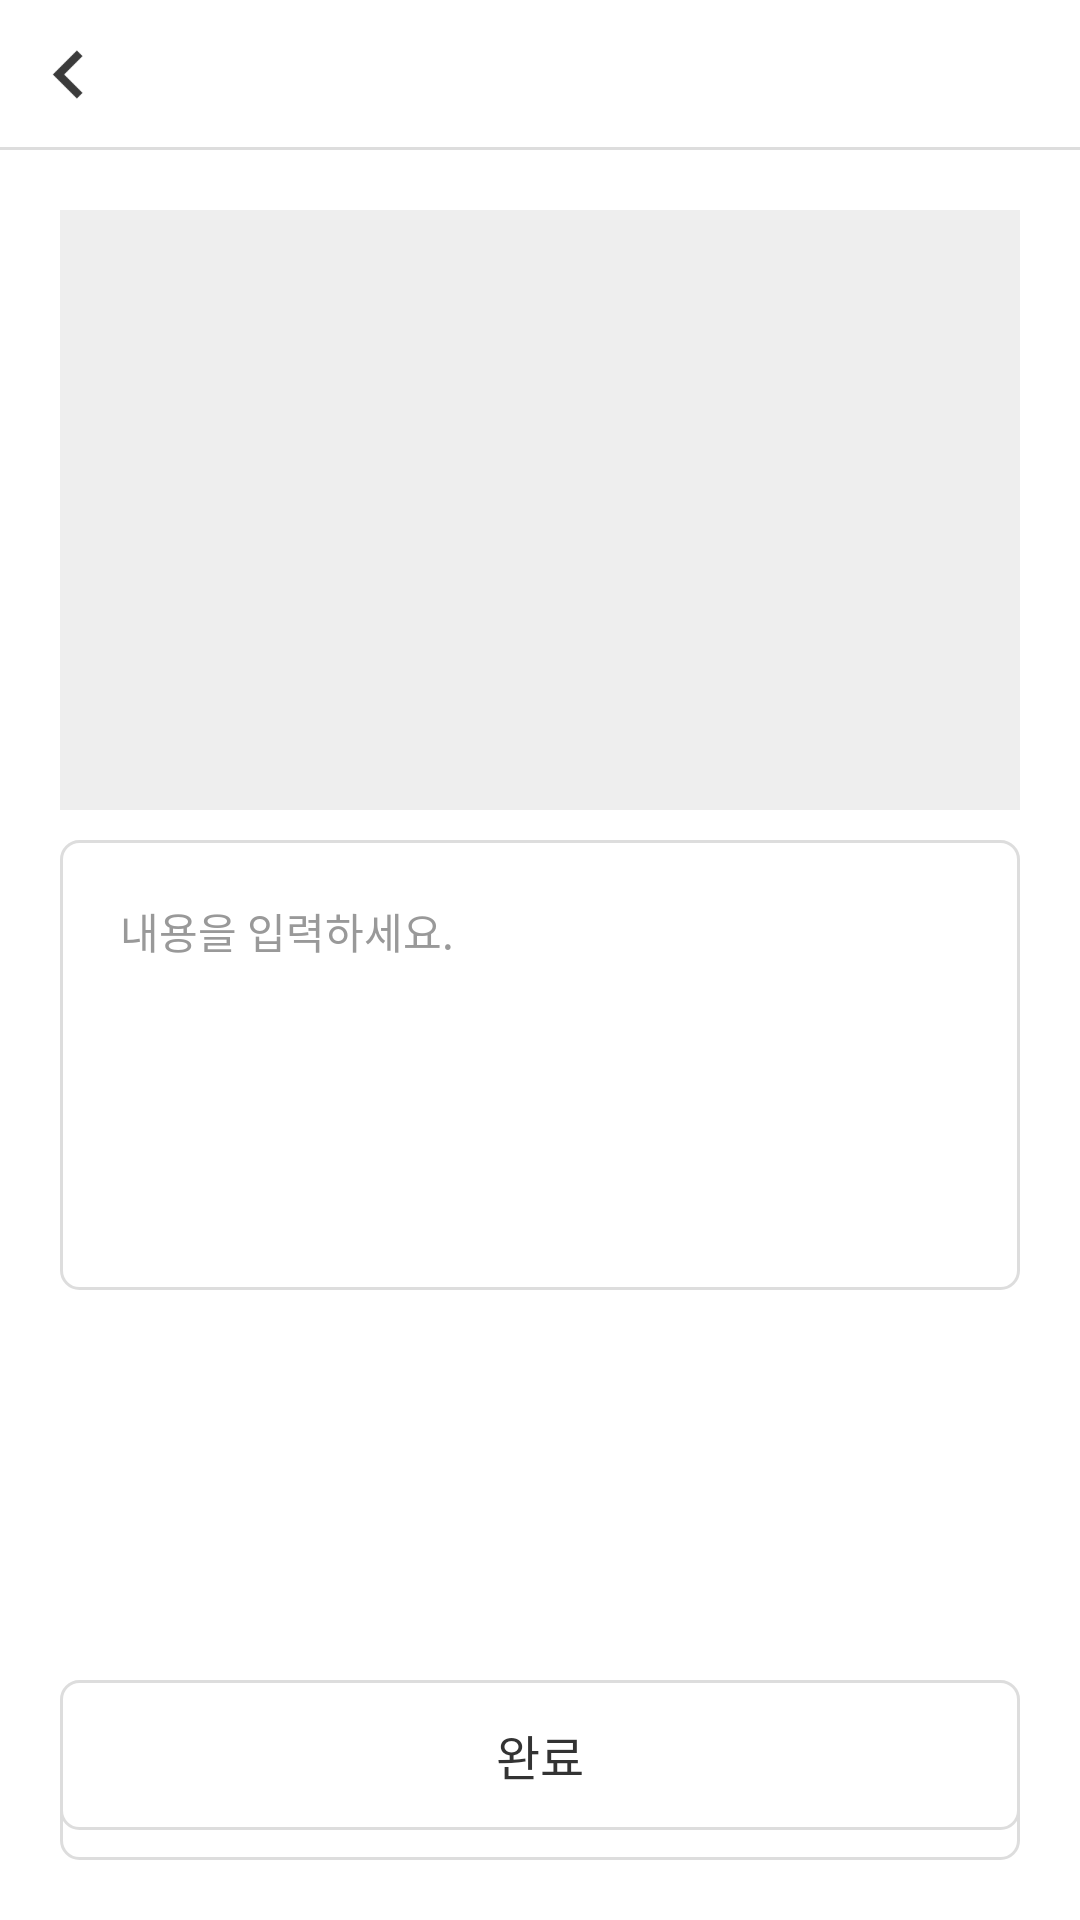

Write the Android layout XML for this screen, with the resource values it uses.
<!-- AndroidManifest.xml: application theme Theme.SampleApp -->
<!-- res/layout/activity_todo_detail.xml -->
<?xml version="1.0" encoding="utf-8"?>
<androidx.constraintlayout.widget.ConstraintLayout xmlns:android="http://schemas.android.com/apk/res/android"
    xmlns:app="http://schemas.android.com/apk/res-auto"
    xmlns:tools="http://schemas.android.com/tools"
    android:layout_width="match_parent"
    android:layout_height="match_parent"
    android:background="@color/white">

    
    <androidx.constraintlayout.widget.ConstraintLayout
        android:id="@+id/headerLayer"
        android:layout_width="match_parent"
        android:layout_height="50dp"
        app:layout_constraintStart_toStartOf="parent"
        app:layout_constraintTop_toTopOf="parent">

        <RelativeLayout
            android:id="@+id/rlBack"
            android:layout_width="wrap_content"
            android:layout_height="match_parent"
            app:layout_constraintBottom_toBottomOf="parent"
            app:layout_constraintStart_toStartOf="parent"
            app:layout_constraintTop_toTopOf="parent">

            <ImageView
                android:layout_width="25dp"
                android:layout_height="25dp"
                android:layout_centerInParent="true"
                android:layout_marginStart="@dimen/common_padding"
                android:src="@drawable/ic_arrow_black" />

        </RelativeLayout>

        <TextView
            android:id="@+id/tvTitle"
            android:layout_width="wrap_content"
            android:layout_height="wrap_content"
            android:gravity="center"
            android:textColor="@color/black"
            android:textSize="@dimen/text_size_16dp"
            android:textStyle="bold"
            app:layout_constraintBottom_toBottomOf="parent"
            app:layout_constraintEnd_toEndOf="parent"
            app:layout_constraintStart_toStartOf="parent"
            app:layout_constraintTop_toTopOf="parent" />

        <View
            android:layout_width="match_parent"
            android:layout_height="1dp"
            android:background="@color/gray_200"
            app:layout_constraintBottom_toBottomOf="parent" />

    </androidx.constraintlayout.widget.ConstraintLayout>

    <ImageView
        android:id="@+id/imgTodo"
        android:layout_width="match_parent"
        android:layout_height="200dp"
        android:layout_marginStart="@dimen/common_padding"
        android:layout_marginTop="@dimen/common_padding"
        android:layout_marginEnd="@dimen/common_padding"
        android:background="#eeeeee"
        app:layout_constraintTop_toBottomOf="@+id/headerLayer" />

    <EditText
        android:id="@+id/etContents"
        android:layout_width="match_parent"
        android:layout_height="wrap_content"
        android:layout_marginStart="@dimen/common_padding"
        android:layout_marginTop="10dp"
        android:layout_marginEnd="@dimen/common_padding"
        android:background="@drawable/selector_input_box"
        android:gravity="top"
        android:hint="내용을 입력하세요."
        android:minHeight="150dp"
        android:paddingStart="@dimen/common_padding"
        android:paddingTop="@dimen/common_padding"
        android:paddingEnd="@dimen/common_padding"
        android:paddingBottom="@dimen/common_padding"
        android:textColor="@color/black"
        android:textColorHint="@color/gray_400"
        android:textSize="@dimen/text_size_14dp"
        app:layout_constraintTop_toBottomOf="@+id/imgTodo" />

    <androidx.constraintlayout.widget.ConstraintLayout
        android:id="@+id/replyLayer"
        android:layout_width="match_parent"
        android:layout_height="0dp"
        app:layout_constrainedHeight="true"
        android:layout_marginStart="@dimen/common_padding"
        android:layout_marginTop="@dimen/common_padding"
        android:layout_marginEnd="@dimen/common_padding"
        android:layout_marginBottom="@dimen/common_padding"
        app:layout_constraintBottom_toBottomOf="parent"
        app:layout_constraintTop_toBottomOf="@+id/etContents">

        <androidx.recyclerview.widget.RecyclerView
            android:id="@+id/recyclerViewReply"
            android:layout_width="match_parent"
            android:layout_height="wrap_content"
            app:layout_constrainedHeight="true"
            app:layoutManager="androidx.recyclerview.widget.LinearLayoutManager"
            app:layout_constraintBottom_toTopOf="@+id/etReply"
            app:layout_constraintTop_toTopOf="parent"
            app:layout_constraintVertical_bias="1"
            android:background="#fafafa"
            tools:itemCount="12"
            tools:listitem="@layout/item_reply" />

        <EditText
            android:id="@+id/etReply"
            android:layout_width="match_parent"
            android:layout_height="wrap_content"
            android:background="@drawable/selector_input_box"
            android:hint="댓글을 작성해주세요."
            android:inputType="textMultiLine"
            android:maxLength="50"
            android:minHeight="50dp"
            android:paddingStart="10dp"
            android:paddingTop="3dp"
            android:paddingEnd="70dp"
            android:paddingBottom="3dp"
            android:textColor="@color/black"
            android:textColorHint="@color/gray_400"
            android:textSize="@dimen/text_size_14dp"
            app:layout_constraintBottom_toBottomOf="parent"/>

        <ImageView
            android:id="@+id/sendReply"
            android:layout_width="wrap_content"
            android:layout_height="50dp"
            android:paddingStart="@dimen/common_padding"
            android:paddingEnd="@dimen/common_padding"
            android:src="@drawable/ic_message_reply"
            app:layout_constraintBottom_toBottomOf="@+id/etReply"
            app:layout_constraintEnd_toEndOf="parent"
            app:layout_constraintTop_toTopOf="@+id/etReply" />
    </androidx.constraintlayout.widget.ConstraintLayout>

    <TextView
        android:id="@+id/btnSave"
        android:layout_width="match_parent"
        android:layout_height="50dp"
        android:layout_marginStart="@dimen/common_padding"
        android:layout_marginTop="40dp"
        android:layout_marginEnd="@dimen/common_padding"
        android:layout_marginBottom="30dp"
        android:background="@drawable/selector_next_button_02"
        android:gravity="center"
        android:text="완료"
        android:textColor="@color/gray_600"
        android:textSize="@dimen/text_size_16dp"
        app:layout_constraintBottom_toBottomOf="parent"
        tools:visibility="gone" />

</androidx.constraintlayout.widget.ConstraintLayout>
<!-- res/layout/item_reply.xml (included above) -->
<?xml version="1.0" encoding="utf-8"?>
<androidx.constraintlayout.widget.ConstraintLayout xmlns:android="http://schemas.android.com/apk/res/android"
    xmlns:app="http://schemas.android.com/apk/res-auto"
    xmlns:tools="http://schemas.android.com/tools"
    android:layout_width="match_parent"
    android:layout_height="wrap_content"
    android:background="#00ffffff">

    <TextView
        android:id="@+id/tvMemberName"
        android:layout_width="80dp"
        android:layout_height="wrap_content"
        android:layout_marginStart="@dimen/common_padding"
        android:layout_marginTop="7dp"
        android:layout_marginBottom="7dp"
        android:textColor="@color/black"
        android:textSize="12dp"
        app:layout_constraintBottom_toBottomOf="parent"
        app:layout_constraintStart_toStartOf="parent"
        app:layout_constraintTop_toTopOf="parent"
        tools:text="Member" />

    <TextView
        android:id="@+id/tvContents"
        android:layout_width="0dp"
        android:layout_height="wrap_content"
        android:layout_marginStart="5dp"
        android:layout_marginEnd="@dimen/common_padding"
        android:textColor="@color/black"
        android:textSize="@dimen/text_size_14dp"
        app:layout_constraintBottom_toBottomOf="@+id/tvMemberName"
        app:layout_constraintEnd_toEndOf="parent"
        app:layout_constraintStart_toEndOf="@+id/tvMemberName"
        app:layout_constraintTop_toTopOf="@+id/tvMemberName"
        tools:text="댓글 내용..." />

</androidx.constraintlayout.widget.ConstraintLayout>
<!-- resources referenced by this layout -->
<resources>
  <color name="black">#FF000000</color>
  <color name="gray_200">#dddddd</color>
  <color name="gray_400">#999999</color>
  <color name="gray_600">#333333</color>
  <color name="white">#FFFFFFFF</color>
  <dimen name="common_padding">20dp</dimen>
  <dimen name="text_size_14dp">14dp</dimen>
  <dimen name="text_size_16dp">16dp</dimen>
  <!-- drawable ic_arrow_black: png bitmap (drawable, 243 bytes) -->
  <!-- drawable selector_input_box (drawable) -->
  <?xml version="1.0" encoding="utf-8"?>
  <selector xmlns:android="http://schemas.android.com/apk/res/android">
  
      <item android:state_focused="false">
          <shape android:shape="rectangle">
              <solid android:color="#ffffff"/>
              <stroke android:width="1dp"
                  android:color="@color/gray_200"/>
              <corners android:radius="6dp"/>
          </shape>
      </item>
      <item android:state_focused="true">
          <shape android:shape="rectangle">
              <solid android:color="#ffffff"/>
              <stroke android:width="1dp"
                  android:color="@color/color_main"/>
              <corners android:radius="6dp"/>
          </shape>
      </item>
  </selector>
  <!-- drawable selector_next_button_02 (drawable-v24) -->
  <?xml version="1.0" encoding="utf-8"?>
  <selector xmlns:android="http://schemas.android.com/apk/res/android">
  
      <item android:state_pressed="false">
          <shape android:shape="rectangle">
              <solid android:color="#ffffff"/>
              <stroke android:width="1dp"
                  android:color="@color/gray_200"/>
              <corners android:radius="6dp"/>
          </shape>
      </item>
      <item android:state_pressed="true">
          <shape android:shape="rectangle">
              <solid android:color="#ffffff"/>
              <stroke android:width="1dp"
                  android:color="@color/black"/>
              <corners android:radius="6dp"/>
          </shape>
      </item>
  </selector>
  <style name="Theme.SampleApp" parent="Theme.AppCompat.NoActionBar">
          
          <item name="colorPrimary">@color/purple_500</item>
          <item name="colorPrimaryVariant">@color/purple_700</item>
          <item name="colorOnPrimary">@color/white</item>
          
          <item name="colorSecondary">@color/teal_200</item>
          <item name="colorSecondaryVariant">@color/teal_700</item>
          <item name="colorOnSecondary">@color/black</item>
          
          <item name="android:statusBarColor" tools:targetApi="l">@color/black</item>
          
      </style>
  <color name="color_main">#FFBB86FC</color>
  <color name="purple_500">#FF6200EE</color>
  <color name="purple_700">#FF3700B3</color>
  <color name="teal_200">#FF03DAC5</color>
  <color name="teal_700">#FF018786</color>
</resources>
